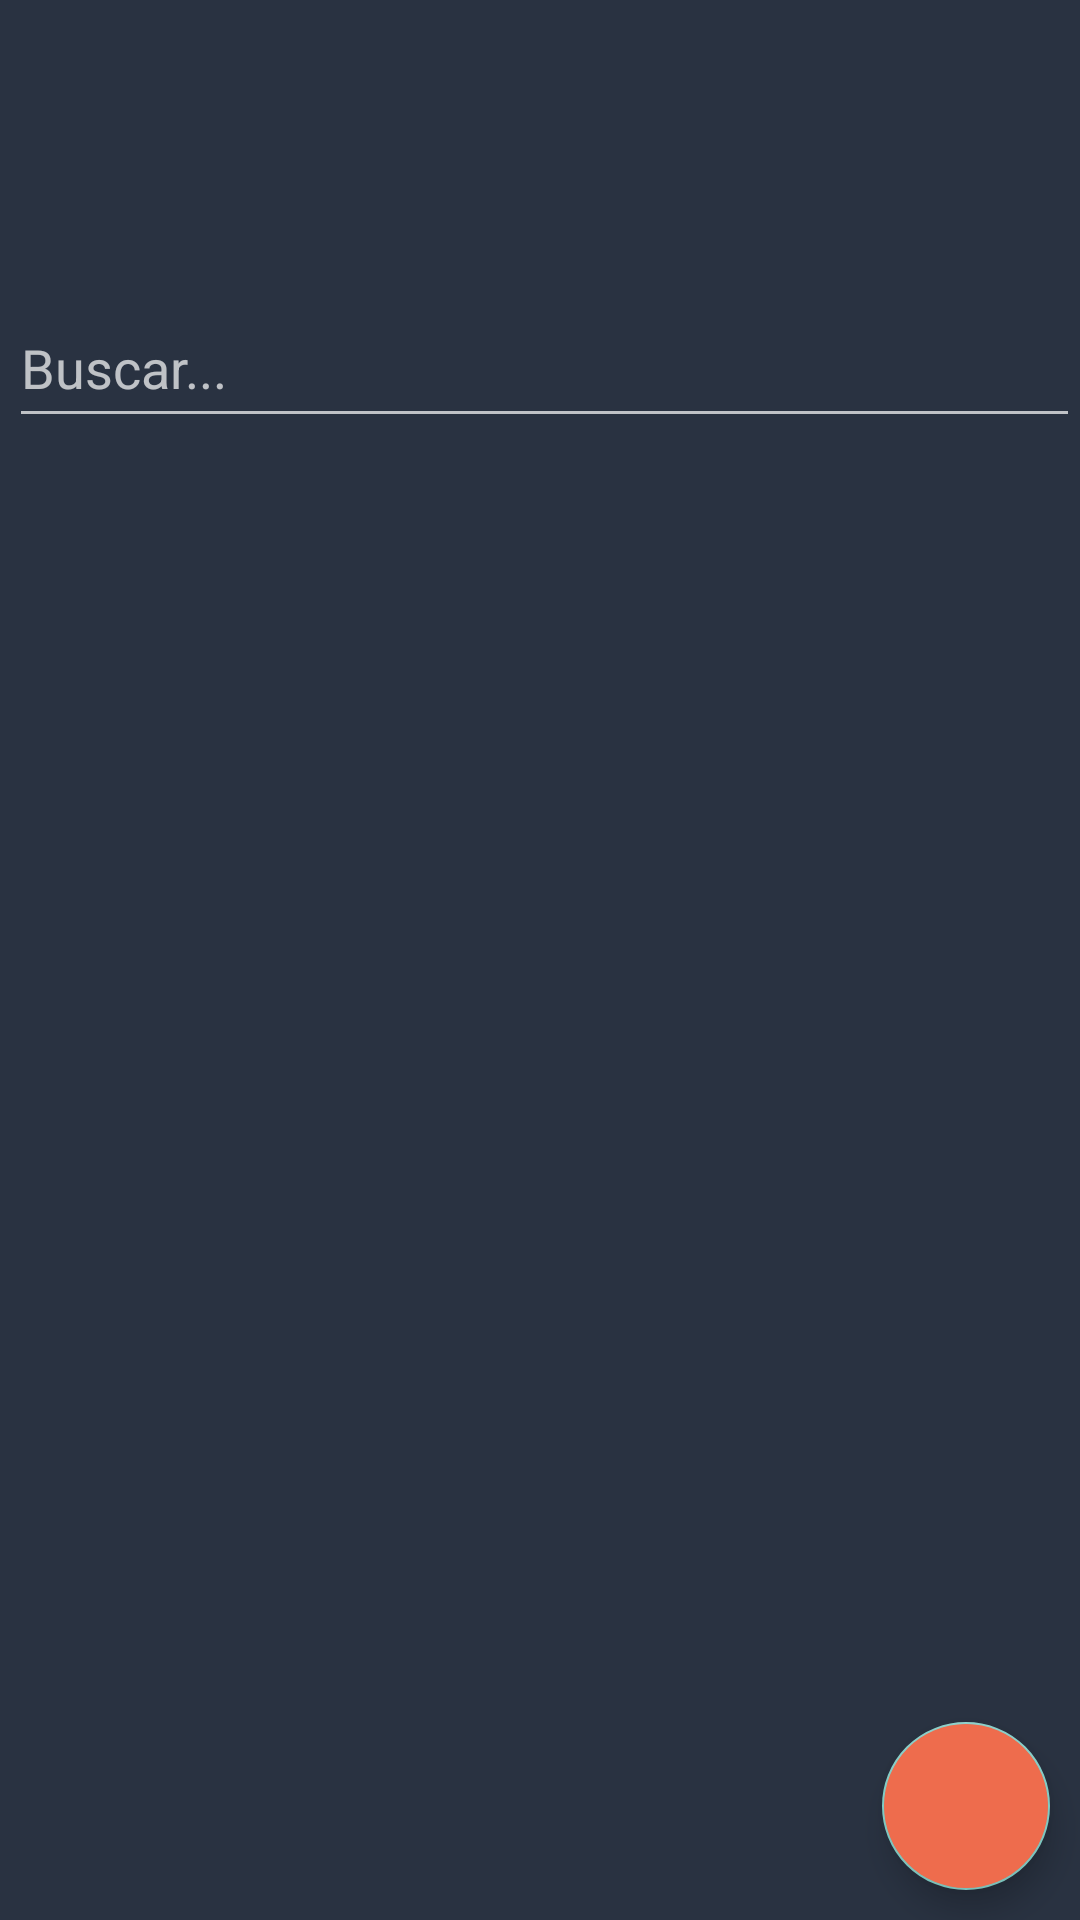

Layout XML and referenced resources for this Android screen:
<!-- AndroidManifest.xml: application theme Theme.AppCompat.NoActionBar -->
<!-- res/layout/fragment_groups.xml -->
<?xml version="1.0" encoding="utf-8"?>
<RelativeLayout xmlns:android="http://schemas.android.com/apk/res/android"
    xmlns:tools="http://schemas.android.com/tools"
    android:layout_width="match_parent"
    android:layout_height="match_parent"
    android:background="#293241">
    <EditText
        android:id="@+id/txt_search"
        android:layout_width="match_parent"
        android:layout_height="50dp"
        android:layout_alignParentStart="true"
        android:layout_alignParentTop="true"
        android:layout_alignParentEnd="true"
        android:layout_marginStart="3dp"
        android:layout_marginTop="96dp"
        android:layout_marginEnd="0dp"
        android:hint="@string/buscar"
        android:importantForAutofill="no"
        android:inputType="text">

    </EditText>

    <androidx.recyclerview.widget.RecyclerView
        android:id="@+id/recycler_viewG"
        android:layout_width="match_parent"
        android:layout_height="match_parent"
        android:layout_below="@+id/txt_search"
        android:layout_alignParentStart="true"
        android:layout_alignParentBottom="true"
        android:layout_marginStart="19dp"

        android:layout_marginTop="18dp"></androidx.recyclerview.widget.RecyclerView>


    <com.google.android.material.floatingactionbutton.FloatingActionButton
        android:layout_width="wrap_content"
        android:layout_height="wrap_content"
        android:id="@+id/btn_creargpo"
        android:layout_alignParentEnd="true"
        android:layout_alignParentRight="true"
        android:layout_alignParentBottom="true"
        android:backgroundTint="#ee6c4d"
        android:layout_margin="10dp"
        android:src="@drawable/ic_baseline_add_24"
        tools:ignore="SpeakableTextPresentCheck">


    </com.google.android.material.floatingactionbutton.FloatingActionButton>

</RelativeLayout>
<!-- resources referenced by this layout -->
<resources>
  <string name="buscar">Buscar...</string>
</resources>
